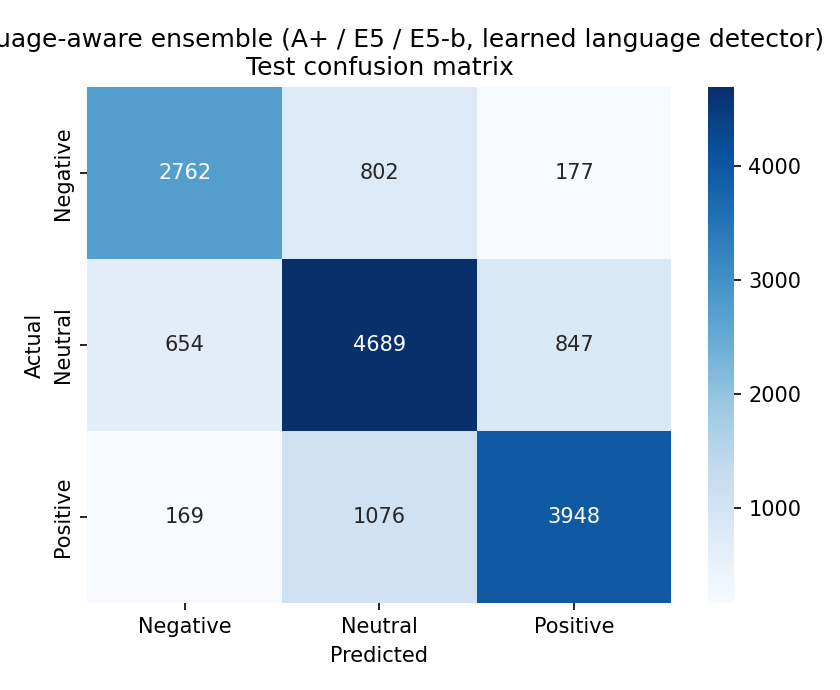

Source data for this figure (header and first rows):
, pred_Negative, pred_Neutral, pred_Positive
true_Negative, 2762, 802, 177
true_Neutral, 654, 4689, 847
true_Positive, 169, 1076, 3948
